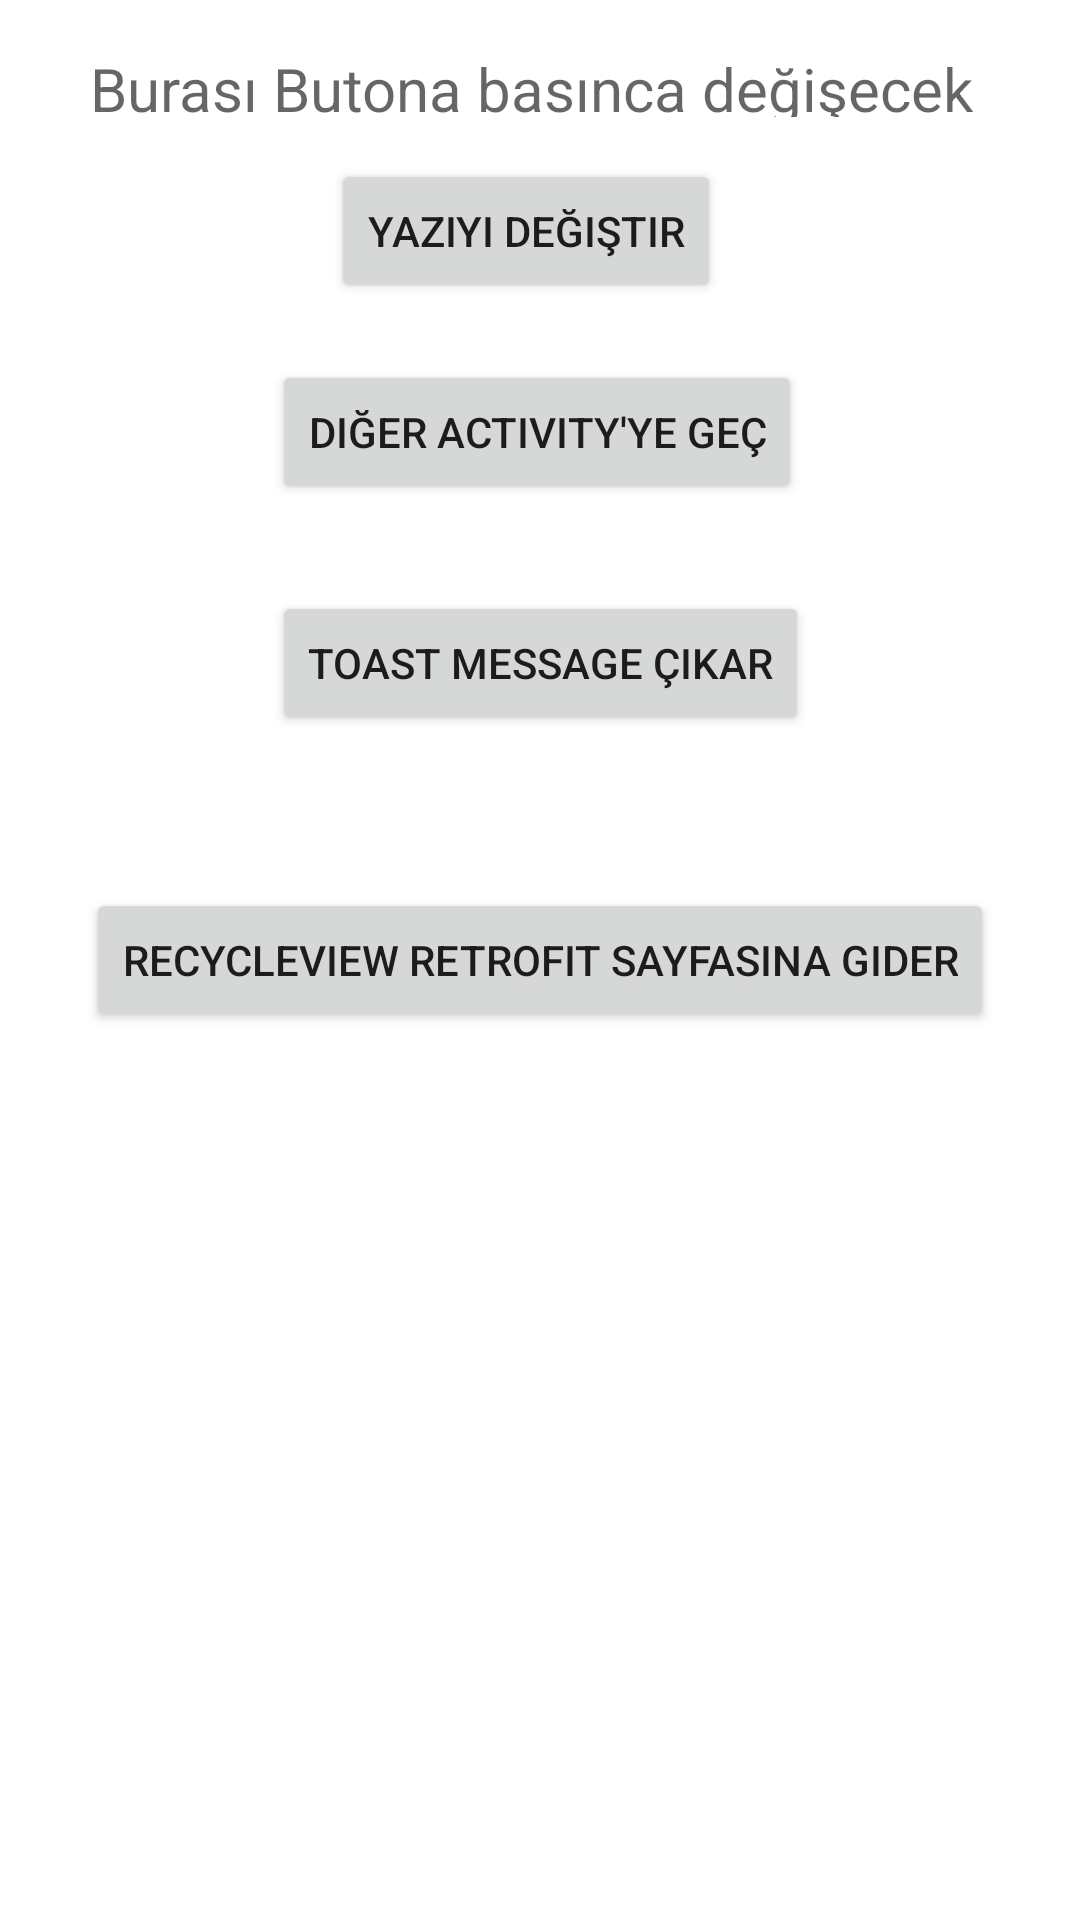

Android layout source for this screen:
<!-- AndroidManifest.xml: application theme Theme.EveryThingJavaApp -->
<!-- res/layout/activity_main.xml -->
<?xml version="1.0" encoding="utf-8"?>
<androidx.constraintlayout.widget.ConstraintLayout xmlns:android="http://schemas.android.com/apk/res/android"
    xmlns:app="http://schemas.android.com/apk/res-auto"
    xmlns:tools="http://schemas.android.com/tools"
    android:layout_width="match_parent"
    android:layout_height="match_parent"
    tools:context=".Activities.MainActivity">

    <Button
        android:id="@+id/button"
        android:layout_width="wrap_content"
        android:layout_height="wrap_content"
        android:layout_marginEnd="27dp"
        android:layout_marginBottom="19dp"
        android:onClick="buttonClick"
        android:text="yazıyı değiştir"
        app:layout_constraintBottom_toTopOf="@+id/button2"
        app:layout_constraintEnd_toEndOf="@+id/button2"
        app:layout_constraintTop_toBottomOf="@+id/textView" />

    <TextView
        android:id="@+id/textView"
        android:layout_width="0dp"
        android:layout_height="0dp"
        android:layout_marginStart="30dp"
        android:layout_marginTop="16dp"
        android:layout_marginEnd="30dp"
        android:layout_marginBottom="14dp"
        android:hint="Burası Butona basınca değişecek"
        android:textSize="20sp"
        app:layout_constraintBottom_toTopOf="@+id/button"
        app:layout_constraintEnd_toEndOf="parent"
        app:layout_constraintStart_toStartOf="parent"
        app:layout_constraintTop_toTopOf="parent" />

    <Button
        android:id="@+id/button2"
        android:layout_width="wrap_content"
        android:layout_height="wrap_content"
        android:layout_marginBottom="29dp"
        android:onClick="changeActivity"
        android:text="Diğer Activity'ye Geç"
        app:layout_constraintBottom_toTopOf="@+id/button3"
        app:layout_constraintStart_toStartOf="@+id/button3"
        app:layout_constraintTop_toBottomOf="@+id/button" />

    <Button
        android:id="@+id/button3"
        android:layout_width="wrap_content"
        android:layout_height="wrap_content"
        android:layout_marginBottom="395dp"
        android:onClick="toastMessageButtonClick"
        android:text="Toast message çıkar"
        app:layout_constraintBottom_toBottomOf="parent"
        app:layout_constraintEnd_toEndOf="parent"
        app:layout_constraintStart_toStartOf="parent"
        app:layout_constraintTop_toBottomOf="@+id/button2" />

    <Button
        android:id="@+id/button4"
        android:layout_width="wrap_content"
        android:layout_height="wrap_content"
        android:onClick="goToThirdActivity"
        android:text="RecycleView Retrofit sayfasına gider"
        app:layout_constraintBottom_toBottomOf="parent"
        app:layout_constraintEnd_toEndOf="parent"
        app:layout_constraintStart_toStartOf="parent"
        app:layout_constraintTop_toTopOf="parent" />
</androidx.constraintlayout.widget.ConstraintLayout>
<!-- resources referenced by this layout -->
<resources>
  <style name="Theme.EveryThingJavaApp" parent="Theme.MaterialComponents.DayNight.DarkActionBar">
          
          <item name="colorPrimary">@color/purple_500</item>
          <item name="colorPrimaryVariant">@color/purple_700</item>
          <item name="colorOnPrimary">@color/white</item>
          
          <item name="colorSecondary">@color/teal_200</item>
          <item name="colorSecondaryVariant">@color/teal_700</item>
          <item name="colorOnSecondary">@color/black</item>
          
          <item name="android:statusBarColor" tools:targetApi="l">?attr/colorPrimaryVariant</item>
          
      </style>
  <!-- not gathered from this repository: default colours our renderer supplied (Android Studio template values) -->
  <color name="purple_500">#FF6200EE</color>
  <color name="purple_700">#FF3700B3</color>
  <color name="teal_200">#FF03DAC5</color>
  <color name="teal_700">#FF018786</color>
  <color name="black">#FF000000</color>
  <color name="white">#FFFFFFFF</color>
</resources>
